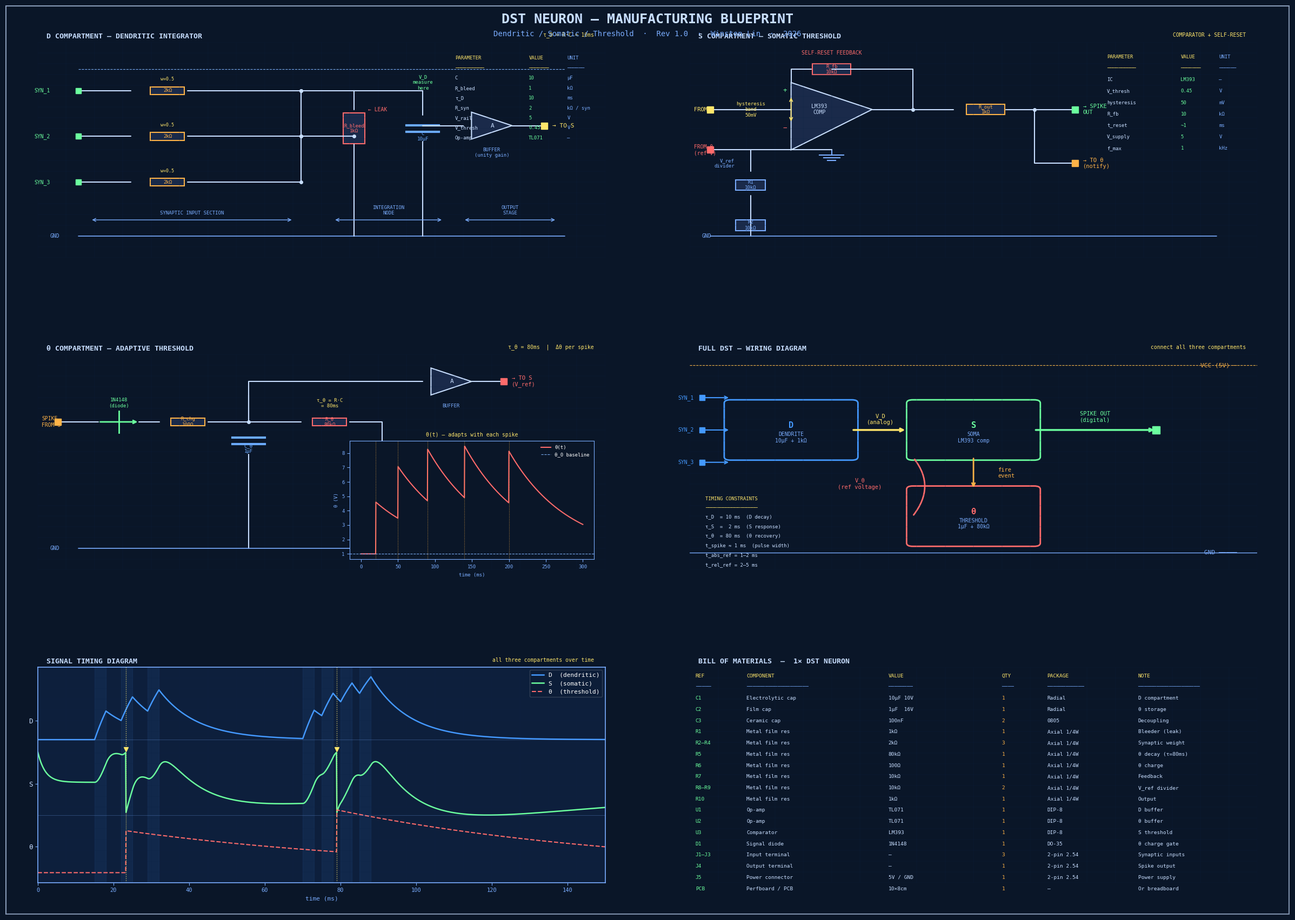

Source code (Python): (Note: this script raises an exception after producing the figure.)
"""
DST NEURON — MANUFACTURING BLUEPRINT
=====================================
Full technical drawings for physical construction of the DST neuron.
Three compartments: D (dendrite), S (soma), θ (threshold)
Suitable for handoff to electronics manufacturer or PCB fabricator.
"""

import numpy as np
import matplotlib.pyplot as plt
import matplotlib.gridspec as gridspec
import matplotlib.patches as mpatches
from matplotlib.patches import FancyArrowPatch, Rectangle, Circle, FancyBboxPatch
from matplotlib.lines import Line2D

# ── BLUEPRINT STYLE ──────────────────────────────────────────────────────────
BG      = '#0a1628'    # blueprint blue
GRID    = '#0d1f3c'
LINE    = '#c8deff'    # white-blue lines
DIM     = '#7aadff'    # dimension lines
RED     = '#ff6b6b'    # warning / critical
GREEN   = '#6bff9e'    # verified / ok
YELLOW  = '#ffe66b'    # notes
ORANGE  = '#ffb347'    # component labels

plt.rcParams['font.family'] = 'monospace'

fig = plt.figure(figsize=(24, 17), facecolor=BG)

# title block
fig.text(0.5, 0.987,
         'DST NEURON — MANUFACTURING BLUEPRINT',
         ha='center', va='top', color=LINE,
         fontsize=18, fontweight='bold', fontfamily='monospace')
fig.text(0.5, 0.968,
         'Dendritic / Somatic / Threshold  ·  Rev 1.0  ·  Winston Lin  ·  2026',
         ha='center', va='top', color=DIM, fontsize=10, fontfamily='monospace')

# border
border = plt.axes([0.005, 0.005, 0.990, 0.990], facecolor='none')
border.set_xlim(0,1); border.set_ylim(0,1); border.axis('off')
for lw, alpha in [(3, 0.6), (1, 0.3)]:
    border.add_patch(Rectangle((0,0),1,1, fill=False,
                                edgecolor=LINE, linewidth=lw, alpha=alpha))

gs = gridspec.GridSpec(3, 4, figure=fig,
                       hspace=0.45, wspace=0.35,
                       top=0.955, bottom=0.04,
                       left=0.03, right=0.97)

def bp_ax(ax, title, subtitle=''):
    ax.set_facecolor(GRID)
    # grid
    for x in np.linspace(0,1,21):
        ax.plot([x,x],[0,1], color='#0f2444', lw=0.3, alpha=0.6,
                transform=ax.transAxes)
    for y in np.linspace(0,1,21):
        ax.plot([0,1],[y,y], color='#0f2444', lw=0.3, alpha=0.6,
                transform=ax.transAxes)
    for sp in ax.spines.values():
        sp.set_color(DIM); sp.set_linewidth(1.2)
    ax.tick_params(colors=DIM, labelsize=7.5, labelcolor=DIM)
    ax.set_title(f'  {title}', color=LINE, fontsize=9.5, pad=5,
                 fontweight='bold', loc='left', fontfamily='monospace')
    if subtitle:
        ax.text(0.98, 1.02, subtitle, transform=ax.transAxes,
                color=YELLOW, fontsize=7, ha='right', va='bottom',
                fontfamily='monospace')
    ax.xaxis.label.set_color(DIM); ax.xaxis.label.set_size(8)
    ax.yaxis.label.set_color(DIM); ax.yaxis.label.set_size(8)

def draw_resistor(ax, x, y, w=0.8, h=0.25, label='', color=ORANGE, angle=0):
    r = FancyBboxPatch((x-w/2, y-h/2), w, h,
                        boxstyle='square,pad=0.02',
                        linewidth=1.5, edgecolor=color,
                        facecolor='#1a2a4a')
    ax.add_patch(r)
    ax.text(x, y, label, color=color, fontsize=6.5,
            ha='center', va='center', fontfamily='monospace')

def draw_capacitor(ax, x, y, label='', color='#6baaff'):
    ax.plot([x-0.4, x+0.4], [y+0.12, y+0.12], color=color, lw=3)
    ax.plot([x-0.4, x+0.4], [y-0.12, y-0.12], color=color, lw=3)
    ax.text(x, y-0.45, label, color=color, fontsize=6.5,
            ha='center', fontfamily='monospace')

def draw_opamp(ax, x, y, color=LINE):
    tri = plt.Polygon([[x-0.5,y+0.5],[x-0.5,y-0.5],[x+0.5,y]],
                       closed=True, fill=True, facecolor='#1a2a4a',
                       edgecolor=color, lw=1.5)
    ax.add_patch(tri)
    ax.text(x+0.02, y, 'A', color=color, fontsize=8,
            ha='center', va='center', fontfamily='monospace')

def draw_gnd(ax, x, y, color=DIM):
    ax.plot([x,x],[y,y-0.2], color=color, lw=1.5)
    for i,w in enumerate([0.3,0.2,0.1]):
        ax.plot([x-w,x+w],[y-0.2-i*0.1,y-0.2-i*0.1], color=color, lw=1.5)

def wire(ax, pts, color=LINE, lw=1.5, ls='-'):
    xs = [p[0] for p in pts]
    ys = [p[1] for p in pts]
    ax.plot(xs, ys, color=color, lw=lw, ls=ls, solid_capstyle='round')

def node(ax, x, y, color=LINE):
    ax.plot(x, y, 'o', color=color, markersize=4, zorder=5)

def label(ax, x, y, text, color=LINE, size=7.5, ha='left', va='center'):
    ax.text(x, y, text, color=color, fontsize=size,
            ha=ha, va=va, fontfamily='monospace')

def dim_line(ax, x0,y0,x1,y1, text, offset=0.15):
    mx, my = (x0+x1)/2, (y0+y1)/2
    ax.annotate('', xy=(x1,y1), xytext=(x0,y0),
                arrowprops=dict(arrowstyle='<->', color=DIM, lw=1))
    ax.text(mx, my+offset, text, color=DIM, fontsize=6.5,
            ha='center', fontfamily='monospace')


# ════════════════════════════════════════════════════════════════════════════════
# [A] D COMPARTMENT SCHEMATIC
# ════════════════════════════════════════════════════════════════════════════════
ax_d = fig.add_subplot(gs[0, :2])
bp_ax(ax_d, 'D COMPARTMENT — DENDRITIC INTEGRATOR', 'τ_D = R·C = 10ms')
ax_d.set_xlim(0, 14); ax_d.set_ylim(0, 8)
ax_d.axis('off')

# rails
wire(ax_d, [(1,7),(13,7)], color=DIM, lw=0.8, ls='--')   # VCC rail (dashed ref)
wire(ax_d, [(1,0.8),(13,0.8)], color=DIM, lw=1.2)         # GND rail
label(ax_d, 0.3, 0.8, 'GND', DIM, 7)

# three synaptic input lines
syn_data = [
    (1, 6.2, 'SYN_1', '2kΩ', 'w=0.5'),
    (1, 4.5, 'SYN_2', '2kΩ', 'w=0.5'),
    (1, 2.8, 'SYN_3', '2kΩ', 'w=0.5'),
]
junction_x = 6.5

for sx, sy, name, rval, wval in syn_data:
    # input terminal
    ax_d.plot(sx, sy, 's', color=GREEN, markersize=7, zorder=5)
    label(ax_d, sx-0.7, sy, name, GREEN, 7, ha='right')
    # wire to resistor
    wire(ax_d, [(sx,sy),(sx+1.3,sy)])
    # resistor
    draw_resistor(ax_d, sx+2.2, sy, label=rval)
    # wire from resistor to junction
    wire(ax_d, [(sx+2.7,sy),(junction_x,sy)])
    # wire up to main node
    wire(ax_d, [(junction_x,sy),(junction_x,4.5 if sy!=4.5 else sy)])
    node(ax_d, junction_x, sy)
    # weight annotation
    label(ax_d, sx+2.2, sy+0.42, wval, YELLOW, 6, ha='center')

# main vertical junction wire
wire(ax_d, [(junction_x,2.8),(junction_x,6.2)])
node(ax_d, junction_x, 4.5)

# bleeder resistor (vertical)
wire(ax_d, [(7.8,6.2),(7.8,5.5)])
draw_resistor(ax_d, 7.8, 4.8, w=0.5, h=1.1, label='R_bleed\n1kΩ', color=RED)
wire(ax_d, [(7.8,4.2),(7.8,0.8)])
# connect to junction
wire(ax_d, [(junction_x,4.5),(7.8,4.5)])
node(ax_d, 7.8, 4.5)
label(ax_d, 8.15, 5.5, '← LEAK', RED, 7)

# capacitor
wire(ax_d, [(9.5,6.2),(9.5,5.3)])
draw_capacitor(ax_d, 9.5, 4.8, label='C\n10µF')
wire(ax_d, [(9.5,4.3),(9.5,0.8)])
# connect to junction
wire(ax_d, [(junction_x,6.2),(9.5,6.2)])
node(ax_d, junction_x, 6.2)
label(ax_d, 9.5, 6.5, 'V_D\nmeasure\nhere', GREEN, 6.5, ha='center')

# op-amp buffer
wire(ax_d, [(9.5,4.9),(10.5,4.9)])
draw_opamp(ax_d, 11.2, 4.9)
wire(ax_d, [(11.7,4.9),(12.5,4.9)])
ax_d.plot(12.5, 4.9, 's', color=YELLOW, markersize=8, zorder=5)
label(ax_d, 12.7, 4.9, '→ TO S', YELLOW, 8)
label(ax_d, 11.2, 3.9, 'BUFFER\n(unity gain)', DIM, 6.5, ha='center')

# dimension annotations
dim_line(ax_d, 1.3, 1.4, 6.3, 1.4, 'SYNAPTIC INPUT SECTION', offset=0.2)
dim_line(ax_d, 7.3, 1.4, 10.0, 1.4, 'INTEGRATION\nNODE', offset=0.2)
dim_line(ax_d, 10.5, 1.4, 12.8, 1.4, 'OUTPUT\nSTAGE', offset=0.2)

# spec box
spec = ax_d.inset_axes([0.73, 0.55, 0.26, 0.42])
spec.set_facecolor('#0a1628'); spec.axis('off')
for sp in spec.spines.values(): sp.set_color(DIM); sp.set_linewidth(0.8)
specs = [
    ('PARAMETER', 'VALUE', 'UNIT'),
    ('─'*10,    '─'*7,   '─'*6),
    ('C',       '10',    'µF'),
    ('R_bleed', '1',     'kΩ'),
    ('τ_D',     '10',    'ms'),
    ('R_syn',   '2',     'kΩ / syn'),
    ('V_rail',  '5',     'V'),
    ('V_thresh','0.45',  'V'),
    ('Op-amp',  'TL071', '—'),
]
for i,(p,v,u) in enumerate(specs):
    y = 0.92 - i*0.11
    spec.text(0.02,y, p, color=LINE if i>1 else YELLOW, fontsize=6.5,
              fontfamily='monospace', va='top')
    spec.text(0.52,y, v, color=GREEN if i>1 else YELLOW, fontsize=6.5,
              fontfamily='monospace', va='top')
    spec.text(0.78,y, u, color=DIM, fontsize=6.5,
              fontfamily='monospace', va='top')


# ════════════════════════════════════════════════════════════════════════════════
# [B] S COMPARTMENT SCHEMATIC
# ════════════════════════════════════════════════════════════════════════════════
ax_s = fig.add_subplot(gs[0, 2:])
bp_ax(ax_s, 'S COMPARTMENT — SOMATIC THRESHOLD', 'COMPARATOR + SELF-RESET')
ax_s.set_xlim(0, 14); ax_s.set_ylim(0, 8)
ax_s.axis('off')

# input from D
ax_s.plot(0.5, 5.5, 's', color=YELLOW, markersize=8, zorder=5)
label(ax_s, 0.1, 5.5, 'FROM D', YELLOW, 7.5, ha='left')
wire(ax_s, [(0.5,5.5),(2.5,5.5)])

# comparator (drawn as triangle)
comp = plt.Polygon([[2.5,6.5],[2.5,4.0],[4.5,5.5]],
                    closed=True, fill=True, facecolor='#1a2a4a',
                    edgecolor=LINE, lw=1.5)
ax_s.add_patch(comp)
label(ax_s, 3.2, 5.5, 'LM393\nCOMP', LINE, 7, ha='center')
label(ax_s, 2.3, 6.2, '+', GREEN, 9)
label(ax_s, 2.3, 4.8, '−', RED,   9)

# reference voltage (theta input)
wire(ax_s, [(0.5,4.0),(2.5,4.0)])
ax_s.plot(0.5, 4.0, 's', color=RED, markersize=8, zorder=5)
label(ax_s, 0.1, 4.0, 'FROM θ\n(ref V)', RED, 7, ha='left')

# output wire
wire(ax_s, [(4.5,5.5),(5.5,5.5)])

# output node + feedback
node(ax_s, 5.5, 5.5)

# self-reset RC (feedback to discharge input)
wire(ax_s, [(5.5,5.5),(5.5,7.0),(3.5,7.0)])
draw_resistor(ax_s, 3.5, 7.0, w=0.9, h=0.35, label='R_fb\n10kΩ', color=RED)
wire(ax_s, [(3.0,7.0),(2.5,7.0),(2.5,6.5)])
label(ax_s, 3.5, 7.6, 'SELF-RESET FEEDBACK', RED, 7, ha='center')

# output spike shaper
wire(ax_s, [(5.5,5.5),(6.5,5.5)])
draw_resistor(ax_s, 7.3, 5.5, w=0.9, h=0.35, label='R_out\n1kΩ')
wire(ax_s, [(7.8,5.5),(8.5,5.5)])
node(ax_s, 8.5, 5.5)

# spike output terminal
wire(ax_s, [(8.5,5.5),(9.5,5.5)])
ax_s.plot(9.5, 5.5, 's', color=GREEN, markersize=8, zorder=5)
label(ax_s, 9.7, 5.5, '→ SPIKE\nOUT', GREEN, 7.5)

# feedback to theta
wire(ax_s, [(8.5,5.5),(8.5,3.5),(9.5,3.5)])
ax_s.plot(9.5, 3.5, 's', color=ORANGE, markersize=8, zorder=5)
label(ax_s, 9.7, 3.5, '→ TO θ\n(notify)', ORANGE, 7.5)

# GND
draw_gnd(ax_s, 3.5, 4.0)
wire(ax_s, [(2.5,4.0),(3.5,4.0),(3.5,4.0)])

# hysteresis band annotation
ax_s.annotate('', xy=(2.5, 6.0), xytext=(2.5, 5.0),
              arrowprops=dict(arrowstyle='<->', color=YELLOW, lw=1.2))
label(ax_s, 1.5, 5.5, 'hysteresis\nband\n50mV', YELLOW, 6.5, ha='center')

# threshold line on comparator
wire(ax_s, [(1.5,4.0),(1.5,3.2)])
draw_resistor(ax_s, 1.5, 2.7, w=0.7, h=0.35, label='R1\n10kΩ', color=DIM)
wire(ax_s, [(1.5,2.3),(1.5,0.8)])
draw_resistor(ax_s, 1.5, 1.2, w=0.7, h=0.35, label='R2\n10kΩ', color=DIM)
wire(ax_s, [(0.5,0.8),(13,0.8)], color=DIM, lw=1.2)
label(ax_s, 0.3, 0.8, 'GND', DIM, 7)
label(ax_s, 1.1, 3.5, 'V_ref\ndivider', DIM, 6.5, ha='right')

# spec box
spec2 = ax_s.inset_axes([0.73, 0.50, 0.26, 0.48])
spec2.set_facecolor('#0a1628'); spec2.axis('off')
for sp in spec2.spines.values(): sp.set_color(DIM); sp.set_linewidth(0.8)
specs2 = [
    ('PARAMETER', 'VALUE', 'UNIT'),
    ('─'*10,     '─'*7,   '─'*6),
    ('IC',       'LM393', '—'),
    ('V_thresh', '0.45',  'V'),
    ('hysteresis','50',   'mV'),
    ('R_fb',     '10',    'kΩ'),
    ('t_reset',  '~1',    'ms'),
    ('V_supply', '5',     'V'),
    ('f_max',    '1',     'kHz'),
]
for i,(p,v,u) in enumerate(specs2):
    y = 0.92 - i*0.11
    spec2.text(0.02,y,p,color=LINE if i>1 else YELLOW,fontsize=6.5,
               fontfamily='monospace',va='top')
    spec2.text(0.52,y,v,color=GREEN if i>1 else YELLOW,fontsize=6.5,
               fontfamily='monospace',va='top')
    spec2.text(0.78,y,u,color=DIM,fontsize=6.5,
               fontfamily='monospace',va='top')


# ════════════════════════════════════════════════════════════════════════════════
# [C] THETA COMPARTMENT
# ════════════════════════════════════════════════════════════════════════════════
ax_th = fig.add_subplot(gs[1, :2])
bp_ax(ax_th, 'θ COMPARTMENT — ADAPTIVE THRESHOLD', 'τ_θ = 80ms  |  Δθ per spike')
ax_th.set_xlim(0, 14); ax_th.set_ylim(0, 8)
ax_th.axis('off')

# spike input from S
ax_th.plot(0.5, 5.5, 's', color=ORANGE, markersize=8, zorder=5)
label(ax_th, 0.1, 5.5, 'SPIKE\nFROM S', ORANGE, 7, ha='left')
wire(ax_th, [(0.5,5.5),(1.5,5.5)])

# diode (only lets spike charge cap, not reverse)
ax_th.annotate('', xy=(2.5,5.5), xytext=(1.5,5.5),
               arrowprops=dict(arrowstyle='->', color=GREEN, lw=2))
ax_th.plot([2.0,2.0],[5.1,5.9], color=GREEN, lw=2)
label(ax_th, 2.0, 6.2, '1N4148\n(diode)', GREEN, 6.5, ha='center')

# charge resistor
wire(ax_th, [(2.5,5.5),(3.0,5.5)])
draw_resistor(ax_th, 3.7, 5.5, label='R_chg\n100Ω')
wire(ax_th, [(4.2,5.5),(5.2,5.5)])

# storage capacitor (holds theta voltage)
node(ax_th, 5.2, 5.5)
wire(ax_th, [(5.2,5.5),(5.2,6.5)])
draw_capacitor(ax_th, 5.2, 4.8, label='C_θ\n1µF')
wire(ax_th, [(5.2,4.3),(5.2,0.8)])
wire(ax_th, [(1,0.8),(13,0.8)], color=DIM, lw=1.2)
label(ax_th, 0.3, 0.8, 'GND', DIM, 7)

# bleed resistor (slow decay = tau_theta = 80ms)
wire(ax_th, [(5.2,5.5),(6.5,5.5)])
draw_resistor(ax_th, 7.2, 5.5, label='R_θ\n80kΩ', color=RED)
wire(ax_th, [(7.7,5.5),(8.5,5.5),(8.5,0.8)])
label(ax_th, 7.2, 6.2, 'τ_θ = R·C\n= 80ms', YELLOW, 6.5, ha='center')

# output buffer to S
wire(ax_th, [(5.2,5.5),(5.2,7.0),(9.5,7.0)])
draw_opamp(ax_th, 10.2, 7.0)
wire(ax_th, [(10.7,7.0),(11.5,7.0)])
ax_th.plot(11.5, 7.0, 's', color=RED, markersize=8, zorder=5)
label(ax_th, 11.7, 7.0, '→ TO S\n(V_ref)', RED, 7.5)
label(ax_th, 10.2, 6.1, 'BUFFER', DIM, 6.5, ha='center')

# timing diagram inset
tins = ax_th.inset_axes([0.55, 0.05, 0.43, 0.55])
tins.set_facecolor('#0a1628')
for sp in tins.spines.values(): sp.set_color(DIM); sp.set_linewidth(0.8)
tins.tick_params(colors=DIM, labelsize=6.5)

t_sim = np.linspace(0, 300, 3000)
tau_theta = 80
theta = np.zeros(len(t_sim))
spike_times_th = [20, 50, 90, 140, 200]
delta_th = 1.2
for i in range(1, len(t_sim)):
    theta[i] = theta[i-1] + (-theta[i-1] / tau_theta) * 0.1
    for ts in spike_times_th:
        if abs(t_sim[i] - ts) < 0.15:
            theta[i] += delta_th

tins.plot(t_sim, theta + 1.0, color=RED, lw=1.5, label='θ(t)')
tins.axhline(1.0, color=DIM, lw=0.8, ls='--', label='θ_0 baseline')
for ts in spike_times_th:
    tins.axvline(ts, color=ORANGE, lw=0.8, ls=':', alpha=0.7)
tins.set_xlabel('time (ms)', fontfamily='monospace', fontsize=6.5, color=DIM)
tins.set_ylabel('θ (V)', fontfamily='monospace', fontsize=6.5, color=DIM)
tins.set_title('θ(t) — adapts with each spike', color=YELLOW,
               fontsize=7, fontfamily='monospace')
tins.legend(fontsize=6.5, framealpha=0, labelcolor='white', loc='upper right')


# ════════════════════════════════════════════════════════════════════════════════
# [D] FULL DST WIRING DIAGRAM
# ════════════════════════════════════════════════════════════════════════════════
ax_w = fig.add_subplot(gs[1, 2:])
bp_ax(ax_w, 'FULL DST — WIRING DIAGRAM', 'connect all three compartments')
ax_w.set_xlim(0, 14); ax_w.set_ylim(0, 10)
ax_w.axis('off')

def block(ax, x, y, w, h, label, color, sublabel=''):
    r = FancyBboxPatch((x-w/2,y-h/2), w, h,
                        boxstyle='round,pad=0.15',
                        linewidth=2, edgecolor=color, facecolor='#0a1628')
    ax.add_patch(r)
    ax.text(x, y+(0.2 if sublabel else 0), label,
            color=color, fontsize=11, ha='center', va='center',
            fontweight='bold', fontfamily='monospace')
    if sublabel:
        ax.text(x, y-0.35, sublabel, color=DIM, fontsize=7,
                ha='center', va='center', fontfamily='monospace')

# three main blocks
block(ax_w, 2.5, 6.5, 3.0, 2.5,  'D',  '#4499ff', 'DENDRITE\n10µF + 1kΩ')
block(ax_w, 7.0, 6.5, 3.0, 2.5,  'S',  GREEN,     'SOMA\nLM393 comp')
block(ax_w, 7.0, 2.5, 3.0, 2.5,  'θ',  RED,       'THRESHOLD\n1µF + 80kΩ')

# D → S (main signal)
ax_w.annotate('', xy=(5.35,6.5), xytext=(4.0,6.5),
              arrowprops=dict(arrowstyle='->', color=YELLOW, lw=2.5))
label(ax_w, 4.7, 7.0, 'V_D\n(analog)', YELLOW, 7.5, ha='center')

# S → output
ax_w.annotate('', xy=(11.5,6.5), xytext=(8.5,6.5),
              arrowprops=dict(arrowstyle='->', color=GREEN, lw=2.5))
label(ax_w, 10.0, 7.1, 'SPIKE OUT\n(digital)', GREEN, 7.5, ha='center')
ax_w.plot(11.5, 6.5, 's', color=GREEN, markersize=10, zorder=5)

# S → θ (spike notification)
ax_w.annotate('', xy=(7.0,3.75), xytext=(7.0,5.25),
              arrowprops=dict(arrowstyle='->', color=ORANGE, lw=2))
label(ax_w, 7.6, 4.5, 'fire\nevent', ORANGE, 7.5, ha='left')

# θ → S (adaptive reference)
from matplotlib.patches import FancyArrowPatch
arrow = FancyArrowPatch((5.5, 2.5), (5.5, 5.25),
                         arrowstyle='->', color=RED, lw=2,
                         connectionstyle='arc3,rad=0.4')
ax_w.add_patch(arrow)
label(ax_w, 4.2, 4.0, 'V_θ\n(ref voltage)', RED, 7.5, ha='center')

# synapse inputs to D
for i, (sy, sname) in enumerate([(8.0,'SYN_1'),(6.5,'SYN_2'),(5.0,'SYN_3')]):
    ax_w.plot(0.3, sy, 's', color='#4499ff', markersize=7, zorder=5)
    ax_w.annotate('', xy=(1.0,sy), xytext=(0.3,sy),
                  arrowprops=dict(arrowstyle='->', color='#4499ff', lw=1.5))
    label(ax_w, 0.1, sy, sname, '#4499ff', 7, ha='right')

# GND and VCC
label(ax_w, 13.5, 0.8, 'GND ─────', DIM, 8, ha='right')
label(ax_w, 13.5, 9.5, 'VCC (5V) ─', ORANGE, 8, ha='right')
wire(ax_w, [(0,0.8),(14,0.8)], color=DIM, lw=1.0)
wire(ax_w, [(0,9.5),(14,9.5)], color=ORANGE, lw=0.8, ls='--')

# timing constraints box
tc = ax_w.inset_axes([0.01, 0.01, 0.35, 0.35])
tc.set_facecolor('#0a1628'); tc.axis('off')
for sp in tc.spines.values(): sp.set_color(DIM); sp.set_linewidth(0.8)
timing = [
    'TIMING CONSTRAINTS',
    '──────────────────',
    'τ_D  = 10 ms  (D decay)',
    'τ_S  =  2 ms  (S response)',
    'τ_θ  = 80 ms  (θ recovery)',
    't_spike ≈ 1 ms  (pulse width)',
    't_abs_ref = 1–2 ms',
    't_rel_ref = 2–5 ms',
]
for i, line in enumerate(timing):
    col = YELLOW if i < 2 else LINE
    tc.text(0.05, 0.95-i*0.125, line, color=col, fontsize=6.5,
            fontfamily='monospace', va='top', transform=tc.transAxes)


# ════════════════════════════════════════════════════════════════════════════════
# [E] SIGNAL TIMING DIAGRAM
# ════════════════════════════════════════════════════════════════════════════════
ax_t = fig.add_subplot(gs[2, :2])
bp_ax(ax_t, 'SIGNAL TIMING DIAGRAM', 'all three compartments over time')

t_ms = np.linspace(0, 150, 1500)
dt   = t_ms[1]-t_ms[0]

# simulate D
D_sig  = np.zeros(len(t_ms))
S_sig  = np.zeros(len(t_ms))
TH_sig = np.ones(len(t_ms)) * 0.45
spikes = []

tau_D_t = 10.0; tau_S_t = 2.0; tau_th_t = 80.0
kappa_t = 1.2; S_rest_t = -0.3; dth_t = 0.4; S_reset_t = -0.6

input_events = [(15,18,1.2),(22,25,1.2),(29,32,1.2),(70,73,1.2),(75,78,1.2),(80,83,1.2),(85,88,1.2)]

for i in range(1, len(t_ms)):
    ti = t_ms[i-1]
    I_syn = sum(amp for ts,te,amp in input_events if ts<=ti<te)
    D_sig[i]  = D_sig[i-1]  + ((-D_sig[i-1] + I_syn) / tau_D_t) * dt
    S_sig[i]  = S_sig[i-1]  + ((-(S_sig[i-1]-S_rest_t) + kappa_t*D_sig[i-1]
                                 - (TH_sig[i-1]-0.45)) / tau_S_t) * dt
    TH_sig[i] = TH_sig[i-1] + (-(TH_sig[i-1]-0.45) / tau_th_t) * dt
    if S_sig[i] >= 0:
        spikes.append(t_ms[i])
        S_sig[i]   = S_reset_t
        TH_sig[i] += dth_t

# normalize for display
D_n  = D_sig / (D_sig.max()+1e-9)
S_n  = (S_sig - S_sig.min()) / (S_sig.max()-S_sig.min()+1e-9)
TH_n = (TH_sig - 0.4) / 0.6

ax_t.plot(t_ms, D_n  + 2.2, color='#4499ff', lw=1.8, label='D  (dendritic)')
ax_t.plot(t_ms, S_n  + 1.0, color=GREEN,     lw=1.8, label='S  (somatic)')
ax_t.plot(t_ms, TH_n + 0.0, color=RED,       lw=1.5, label='θ  (threshold)', ls='--')

# spike markers
for sp in spikes:
    ax_t.axvline(sp, color=YELLOW, lw=1.0, ls=':', alpha=0.8)
    ax_t.plot(sp, 2.05, 'v', color=YELLOW, markersize=6, zorder=5)

ax_t.set_yticks([0.5, 1.5, 2.5])
ax_t.set_yticklabels(['θ', 'S', 'D'], color=LINE, fontsize=9)
ax_t.set_xlabel('time (ms)')
ax_t.set_xlim(0, 150)
ax_t.axhline(1.0, color=DIM, lw=0.5, alpha=0.4)
ax_t.axhline(2.2, color=DIM, lw=0.5, alpha=0.4)
ax_t.legend(fontsize=8, framealpha=0.2, labelcolor='white', loc='upper right',
            facecolor='#0a1628')
for ts,te,_ in input_events:
    ax_t.axvspan(ts, te, alpha=0.08, color='#4499ff')


# ════════════════════════════════════════════════════════════════════════════════
# [F] BILL OF MATERIALS
# ════════════════════════════════════════════════════════════════════════════════
ax_bom = fig.add_subplot(gs[2, 2:])
bp_ax(ax_bom, 'BILL OF MATERIALS  —  1× DST NEURON')
ax_bom.axis('off')

bom = [
    ('REF',    'COMPONENT',         'VALUE',   'QTY', 'PACKAGE',    'NOTE'),
    ('─'*5,    '─'*20,              '─'*8,     '─'*4, '─'*12,       '─'*20),
    ('C1',     'Electrolytic cap',  '10µF 10V','1',   'Radial',     'D compartment'),
    ('C2',     'Film cap',          '1µF  16V','1',   'Radial',     'θ storage'),
    ('C3',     'Ceramic cap',       '100nF',   '2',   '0805',       'Decoupling'),
    ('R1',     'Metal film res',    '1kΩ',     '1',   'Axial 1/4W', 'Bleeder (leak)'),
    ('R2–R4',  'Metal film res',    '2kΩ',     '3',   'Axial 1/4W', 'Synaptic weight'),
    ('R5',     'Metal film res',    '80kΩ',    '1',   'Axial 1/4W', 'θ decay (τ=80ms)'),
    ('R6',     'Metal film res',    '100Ω',    '1',   'Axial 1/4W', 'θ charge'),
    ('R7',     'Metal film res',    '10kΩ',    '1',   'Axial 1/4W', 'Feedback'),
    ('R8–R9',  'Metal film res',    '10kΩ',    '2',   'Axial 1/4W', 'V_ref divider'),
    ('R10',    'Metal film res',    '1kΩ',     '1',   'Axial 1/4W', 'Output'),
    ('U1',     'Op-amp',            'TL071',   '1',   'DIP-8',      'D buffer'),
    ('U2',     'Op-amp',            'TL071',   '1',   'DIP-8',      'θ buffer'),
    ('U3',     'Comparator',        'LM393',   '1',   'DIP-8',      'S threshold'),
    ('D1',     'Signal diode',      '1N4148',  '1',   'DO-35',      'θ charge gate'),
    ('J1–J3',  'Input terminal',    '—',       '3',   '2-pin 2.54', 'Synaptic inputs'),
    ('J4',     'Output terminal',   '—',       '1',   '2-pin 2.54', 'Spike output'),
    ('J5',     'Power connector',   '5V / GND','1',   '2-pin 2.54', 'Power supply'),
    ('PCB',    'Perfboard / PCB',   '10×8cm',  '1',   '—',          'Or breadboard'),
]

col_x = [0.01, 0.10, 0.35, 0.55, 0.63, 0.79]
col_w = ['REF','COMPONENT','VALUE','QTY','PACKAGE','NOTE']

for i, row in enumerate(bom):
    y = 0.97 - i * 0.052
    for j, (val, cx) in enumerate(zip(row, col_x)):
        if i == 0:
            color = YELLOW
        elif i == 1:
            color = DIM
        elif j == 3:
            color = ORANGE
        elif j == 0:
            color = GREEN
        else:
            color = LINE
        ax_bom.text(cx, y, val, transform=ax_bom.transAxes,
                    color=color, fontsize=6.8, va='top',
                    fontfamily='monospace')


# ── SAVE ─────────────────────────────────────────────────────────────────────
out = '/Users/winstonlin/Desktop/DST_blueprint.png'
plt.savefig(out, dpi=160, facecolor=BG, bbox_inches='tight')
print(f"saved → {out}")
plt.show()
